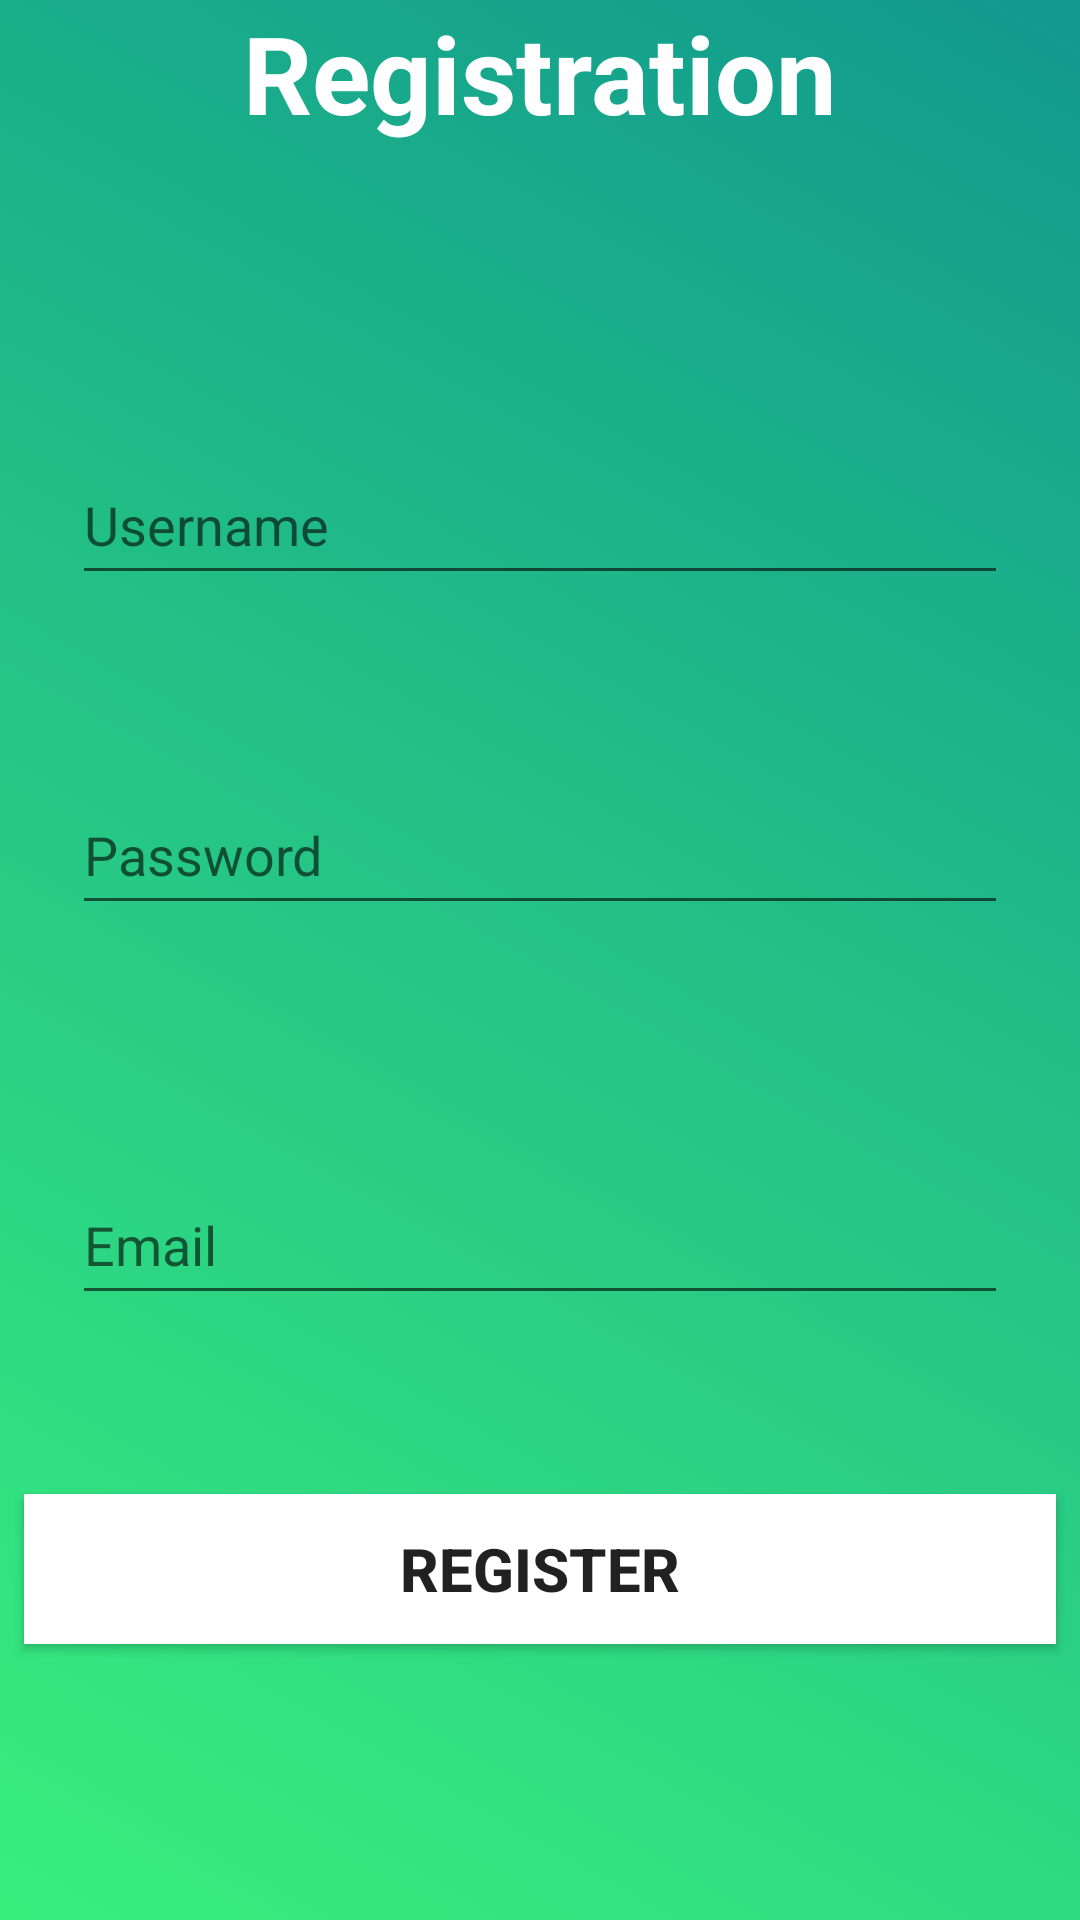

Reconstruct the res/layout file that produces this screen, plus the resources it refers to.
<!-- AndroidManifest.xml: application theme Theme.NYCTProChat -->
<!-- res/layout/activity_register.xml -->
<?xml version="1.0" encoding="utf-8"?>
<androidx.constraintlayout.widget.ConstraintLayout xmlns:android="http://schemas.android.com/apk/res/android"
    xmlns:app="http://schemas.android.com/apk/res-auto"
    xmlns:tools="http://schemas.android.com/tools"
    android:layout_width="match_parent"
    android:layout_height="match_parent"
    android:background="@drawable/gradient_register"
    tools:context=".RegisterActivity">

    <TextView
        android:id="@+id/textView"
        android:layout_width="wrap_content"
        android:layout_height="wrap_content"
        android:layout_marginTop="32dp"
        android:text="Registration"
        android:textColor="@color/white"
        android:textSize="36sp"
        android:textStyle="bold"
        app:layout_constraintEnd_toEndOf="parent"
        app:layout_constraintStart_toStartOf="parent"
        tools:ignore="MissingConstraints" />

    <EditText
        android:id="@+id/userEditText"
        android:layout_width="0dp"
        android:layout_height="50dp"
        android:layout_marginStart="24dp"
        android:layout_marginLeft="24dp"
        android:layout_marginTop="100dp"
        android:layout_marginEnd="24dp"
        android:layout_marginRight="24dp"
        android:ems="10"
        android:hint="Username"
        android:inputType="textPersonName"
        app:layout_constraintEnd_toEndOf="parent"
        app:layout_constraintHorizontal_bias="0.496"
        app:layout_constraintStart_toStartOf="parent"
        app:layout_constraintTop_toBottomOf="@+id/textView" />

    <EditText
        android:id="@+id/passEditText"
        android:layout_width="0dp"
        android:layout_height="50dp"
        android:layout_marginStart="24dp"
        android:layout_marginLeft="24dp"
        android:layout_marginTop="60dp"
        android:layout_marginEnd="24dp"
        android:layout_marginRight="24dp"
        android:ems="10"
        android:hint="Password"
        android:inputType="textPassword"
        app:layout_constraintEnd_toEndOf="parent"
        app:layout_constraintHorizontal_bias="0.461"
        app:layout_constraintStart_toStartOf="parent"
        app:layout_constraintTop_toBottomOf="@+id/userEditText" />

    <EditText
        android:id="@+id/emailEditText"
        android:layout_width="0dp"
        android:layout_height="50dp"
        android:layout_marginStart="24dp"
        android:layout_marginLeft="24dp"
        android:layout_marginTop="80dp"
        android:layout_marginEnd="24dp"
        android:layout_marginRight="24dp"
        android:ems="10"
        android:hint="Email"
        android:inputType="textEmailAddress"
        app:layout_constraintEnd_toEndOf="parent"
        app:layout_constraintHorizontal_bias="0.0"
        app:layout_constraintStart_toStartOf="parent"
        app:layout_constraintTop_toBottomOf="@+id/passEditText" />

    <Button
        android:id="@+id/buttonRegister"
        android:layout_width="0dp"
        android:layout_height="50dp"
        android:layout_marginStart="8dp"
        android:layout_marginLeft="8dp"
        android:layout_marginEnd="8dp"
        android:layout_marginRight="8dp"
        android:layout_marginBottom="92dp"
        android:background="#FFFFFF"
        android:text="Register"
        android:textSize="20sp"
        android:textStyle="bold"
        app:layout_constraintBottom_toBottomOf="parent"
        app:layout_constraintEnd_toEndOf="parent"
        app:layout_constraintStart_toStartOf="parent" />
</androidx.constraintlayout.widget.ConstraintLayout>
<!-- resources referenced by this layout -->
<resources>
  <!-- drawable gradient_register (drawable) -->
  <?xml version="1.0" encoding="utf-8"?>
  <selector xmlns:android="http://schemas.android.com/apk/res/android">
      <item>
          <shape>
              <gradient
                  android:angle="225"
                  android:startColor="#11998e"
                  android:endColor="#38ef7d"
                  android:type="linear" />
          </shape>
      </item>
  </selector>
  <style name="Theme.NYCTProChat" parent="Theme.MaterialComponents.DayNight.DarkActionBar">
          
          <item name="colorPrimary">@color/purple_500</item>
          <item name="colorPrimaryVariant">@color/purple_700</item>
          <item name="colorOnPrimary">@color/white</item>
          
          <item name="colorSecondary">@color/teal_200</item>
          <item name="colorSecondaryVariant">@color/teal_700</item>
          <item name="colorOnSecondary">@color/black</item>
          
          <item name="android:statusBarColor" tools:targetApi="l">?attr/colorPrimaryVariant</item>
          
      </style>
  <!-- not gathered from this repository: default colours our renderer supplied (Android Studio template values) -->
  <color name="purple_500">#FF6200EE</color>
  <color name="purple_700">#FF3700B3</color>
  <color name="teal_200">#FF03DAC5</color>
  <color name="teal_700">#FF018786</color>
  <color name="black">#FF000000</color>
  <color name="white">#FFFFFFFF</color>
</resources>
